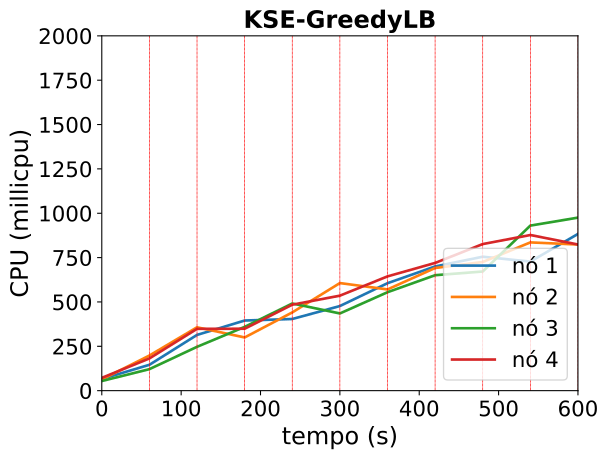

The table this chart was drawn from, first rows:
timestamp, ppgcc-m02_pod_amount, ppgcc-m02_memory, ppgcc-m02_cpu, ppgcc-m03_pod_amount, ppgcc-m03_memory, ppgcc-m03_cpu, ppgcc-m04_pod_amount, ppgcc-m04_memory, ppgcc-m04_cpu, ppgcc-m05_pod_amount, ppgcc-m05_memory, ppgcc-m05_cpu
0, 5, 1050812, 65811694, 5, 1043108, 63217299, 5, 1076864, 54253880, 5, 1044332, 72205047
60, 5, 1056488, 145711648, 5, 1049972, 198060647, 5, 1080296, 121252749, 5, 1050932, 181605304
120, 3, 1066432, 314254918, 3, 1059344, 357116054, 3, 1070396, 247086704, 4, 1038656, 348416549
180, 5, 1060492, 395250850, 6, 1061324, 299843584, 4, 1075280, 359462077, 5, 1068620, 348990514
240, 3, 1045708, 403873195, 5, 1054724, 440984238, 5, 1087424, 491280755, 4, 1087008, 484627067
300, 3, 1051516, 476967073, 4, 1048520, 606359473, 4, 1085048, 435150981, 7, 1099904, 535472758
360, 4, 1084072, 605686145, 3, 1040072, 570538309, 5, 1099568, 554892499, 6, 1090664, 644124816
420, 4, 1073776, 700195151, 4, 1055384, 691481687, 5, 1089800, 650750252, 5, 1065848, 719967873
480, 3, 1064536, 754914527, 4, 1092108, 725260017, 5, 1101944, 671544657, 6, 1079048, 826258550
540, 5, 1063612, 727408965, 4, 1094880, 835621087, 4, 1095872, 930336499, 3, 1082876, 877307328
600, 2, 1056088, 883432054, 5, 1078116, 823733090, 5, 1102604, 975362294, 8, 1104524, 823802764
